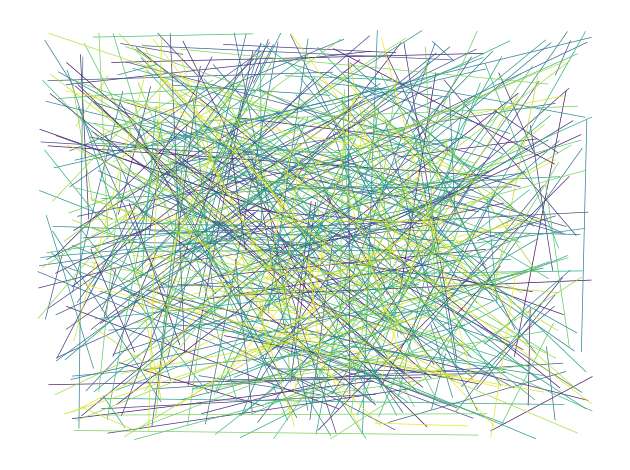

Recreate this plot in Python. (Note: this script raises an exception after producing the figure.)
# Take a set of nodes on a plane and move each such that its distance to its neighbors is minimized
# inspired by one of Tom7's videos: https://www.youtube.com/user/suckerpinch

import matplotlib
matplotlib.use('agg')


import random

import seaborn as sns
import matplotlib.pyplot as plt


sns.set_style('white')


node_count = 1000
edge_count = 5
digraph = False  # graph is undirected
step_count = 30 * 20  # 30 fps for 20 seconds

nodes=[]

for i in range(node_count):
    nodes.append({'i': i, 'x': random.random(), 'y': random.random(), 'edges': []})

for i in range(node_count):
    node = nodes[i]

    edges = random.sample(range(node_count), edge_count)
    node['edges'] = node['edges'] + edges

    if not digraph:  # make other node point back to this one as well
        for edge in edges:
            nodes[edge]['edges'].append(i)


for i in range(step_count):
    if i % 30 == 0:
        print('{} steps'.format(i))

    node = random.choice(nodes)
    x_avg = sum(nodes[other]['x'] for other in node['edges']) / len(node['edges'])
    y_avg = sum(nodes[other]['y'] for other in node['edges']) / len(node['edges'])

    node['x'] = x_avg
    node['y'] = y_avg

    ax = sns.lineplot(x=[node['x'] for node in nodes],
                      y=[node['y'] for node in nodes],
                      hue=[node['i'] // 2 for node in nodes],
                      sort=False,
                      lw=.5,
                      palette=sns.color_palette('viridis', n_colors=len(nodes) // 2))

    ax.set_xticks([])
    ax.set_yticks([])
    ax.legend_.remove()
    sns.despine(top=True, bottom=True, left=True, right=True)
    plt.tight_layout()

    fig = ax.get_figure()
    fig.savefig('graph/graph{}.png'.format(i))
    plt.clf()

# to generate video
# ffmpeg -i graph/graph%03d.png -framerate 30 -vf format=yuv420p output.mp4
